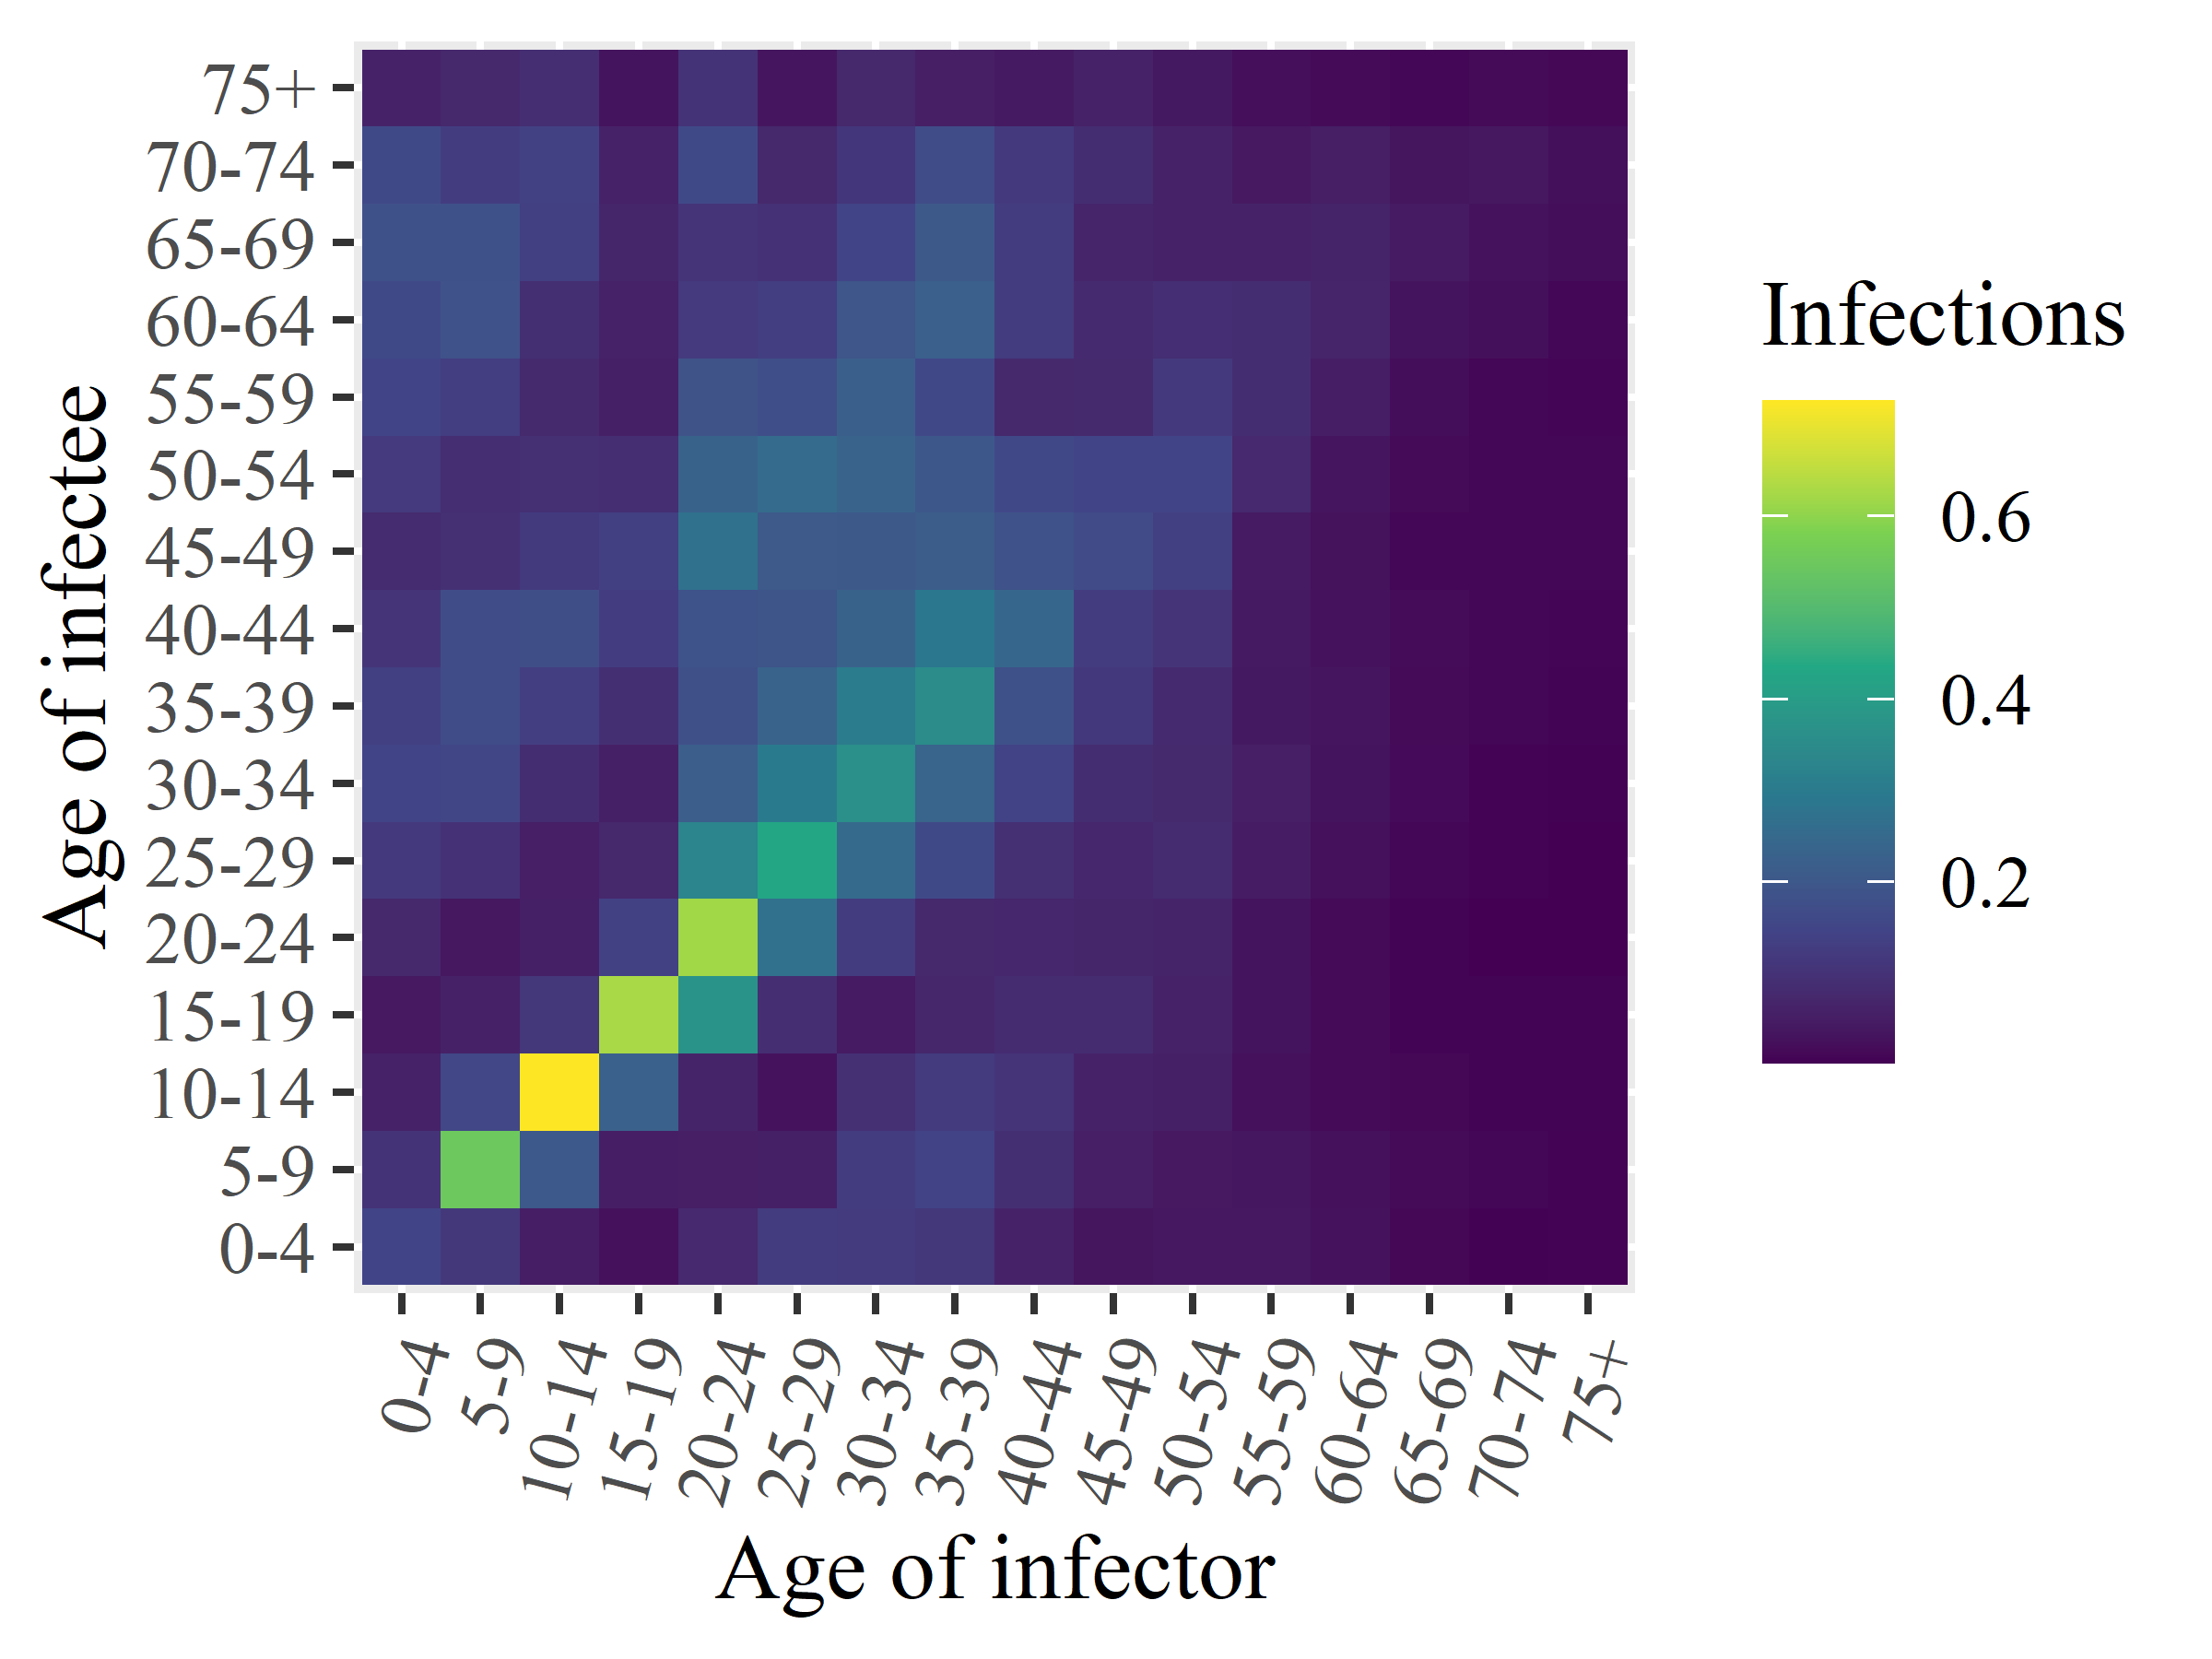

Values plotted in this chart, from the file beside it:
x1, x2, x3, x4, x5, x6, x7, x8, x9, x10, x11, x12, x13, x14, x15, x16
0.1467, 0.1021, 0.05972, 0.0415, 0.07402, 0.1179, 0.1459, 0.136, 0.1061, 0.08085, 0.1207, 0.1481, 0.161, 0.1809, 0.1606, 0.06382
0.1144, 0.5504, 0.1538, 0.05759, 0.03861, 0.1007, 0.1513, 0.1683, 0.1686, 0.0946, 0.08924, 0.1291, 0.185, 0.1833, 0.1286, 0.07412
0.05074, 0.2025, 0.7255, 0.1116, 0.05599, 0.05383, 0.08777, 0.13, 0.1726, 0.1214, 0.09413, 0.07856, 0.0919, 0.1338, 0.1381, 0.08818
0.02629, 0.05065, 0.2259, 0.6269, 0.1379, 0.07345, 0.05517, 0.09206, 0.1266, 0.1335, 0.08917, 0.05552, 0.06054, 0.06991, 0.05962, 0.03124
0.0772, 0.05304, 0.06415, 0.3748, 0.6193, 0.3291, 0.2173, 0.1801, 0.1887, 0.2718, 0.2285, 0.1863, 0.1201, 0.1049, 0.1603, 0.1021
0.1252, 0.05533, 0.02933, 0.08911, 0.2708, 0.4314, 0.2966, 0.2329, 0.1929, 0.2059, 0.2545, 0.175, 0.1313, 0.0968, 0.07466, 0.03509
0.1234, 0.1285, 0.09434, 0.04515, 0.1257, 0.2512, 0.3631, 0.3038, 0.2303, 0.2036, 0.2336, 0.2199, 0.1946, 0.1459, 0.11, 0.07538
0.1114, 0.144, 0.1223, 0.07157, 0.07379, 0.16, 0.2342, 0.3519, 0.2897, 0.2133, 0.1981, 0.1573, 0.2232, 0.2042, 0.1695, 0.05247
0.06265, 0.09211, 0.1042, 0.08483, 0.07069, 0.09358, 0.1451, 0.1829, 0.2401, 0.1835, 0.1575, 0.07595, 0.1249, 0.1245, 0.1182, 0.0434
0.03243, 0.05391, 0.06221, 0.08474, 0.06868, 0.07059, 0.08665, 0.1156, 0.1286, 0.1665, 0.1505, 0.07869, 0.07906, 0.06799, 0.08713, 0.05921
0.03931, 0.04128, 0.05486, 0.06226, 0.06571, 0.08374, 0.07838, 0.07934, 0.1048, 0.134, 0.1503, 0.1186, 0.09063, 0.05989, 0.06193, 0.03988
0.03939, 0.03766, 0.02437, 0.03067, 0.03098, 0.04926, 0.05372, 0.04049, 0.0424, 0.04581, 0.07656, 0.08688, 0.08722, 0.06221, 0.04133, 0.02211
0.02914, 0.02502, 0.01533, 0.01695, 0.0154, 0.0248, 0.03161, 0.03507, 0.02982, 0.02689, 0.0354, 0.05084, 0.0685, 0.06467, 0.05286, 0.01652
0.01175, 0.01515, 0.01187, 0.00674, 0.007296, 0.009467, 0.01567, 0.01695, 0.01714, 0.0102, 0.0144, 0.02154, 0.03187, 0.04463, 0.03198, 0.01151
0.004009, 0.009654, 0.007303, 0.006806, 0.002188, 0.004891, 0.004925, 0.009452, 0.01114, 0.009764, 0.009713, 0.009427, 0.02346, 0.02915, 0.03816, 0.01521
0.004495, 0.005351, 0.007278, 0.006474, 0.002494, 0.002567, 0.004347, 0.007133, 0.008177, 0.009261, 0.01153, 0.0088, 0.009578, 0.02043, 0.02384, 0.01237
